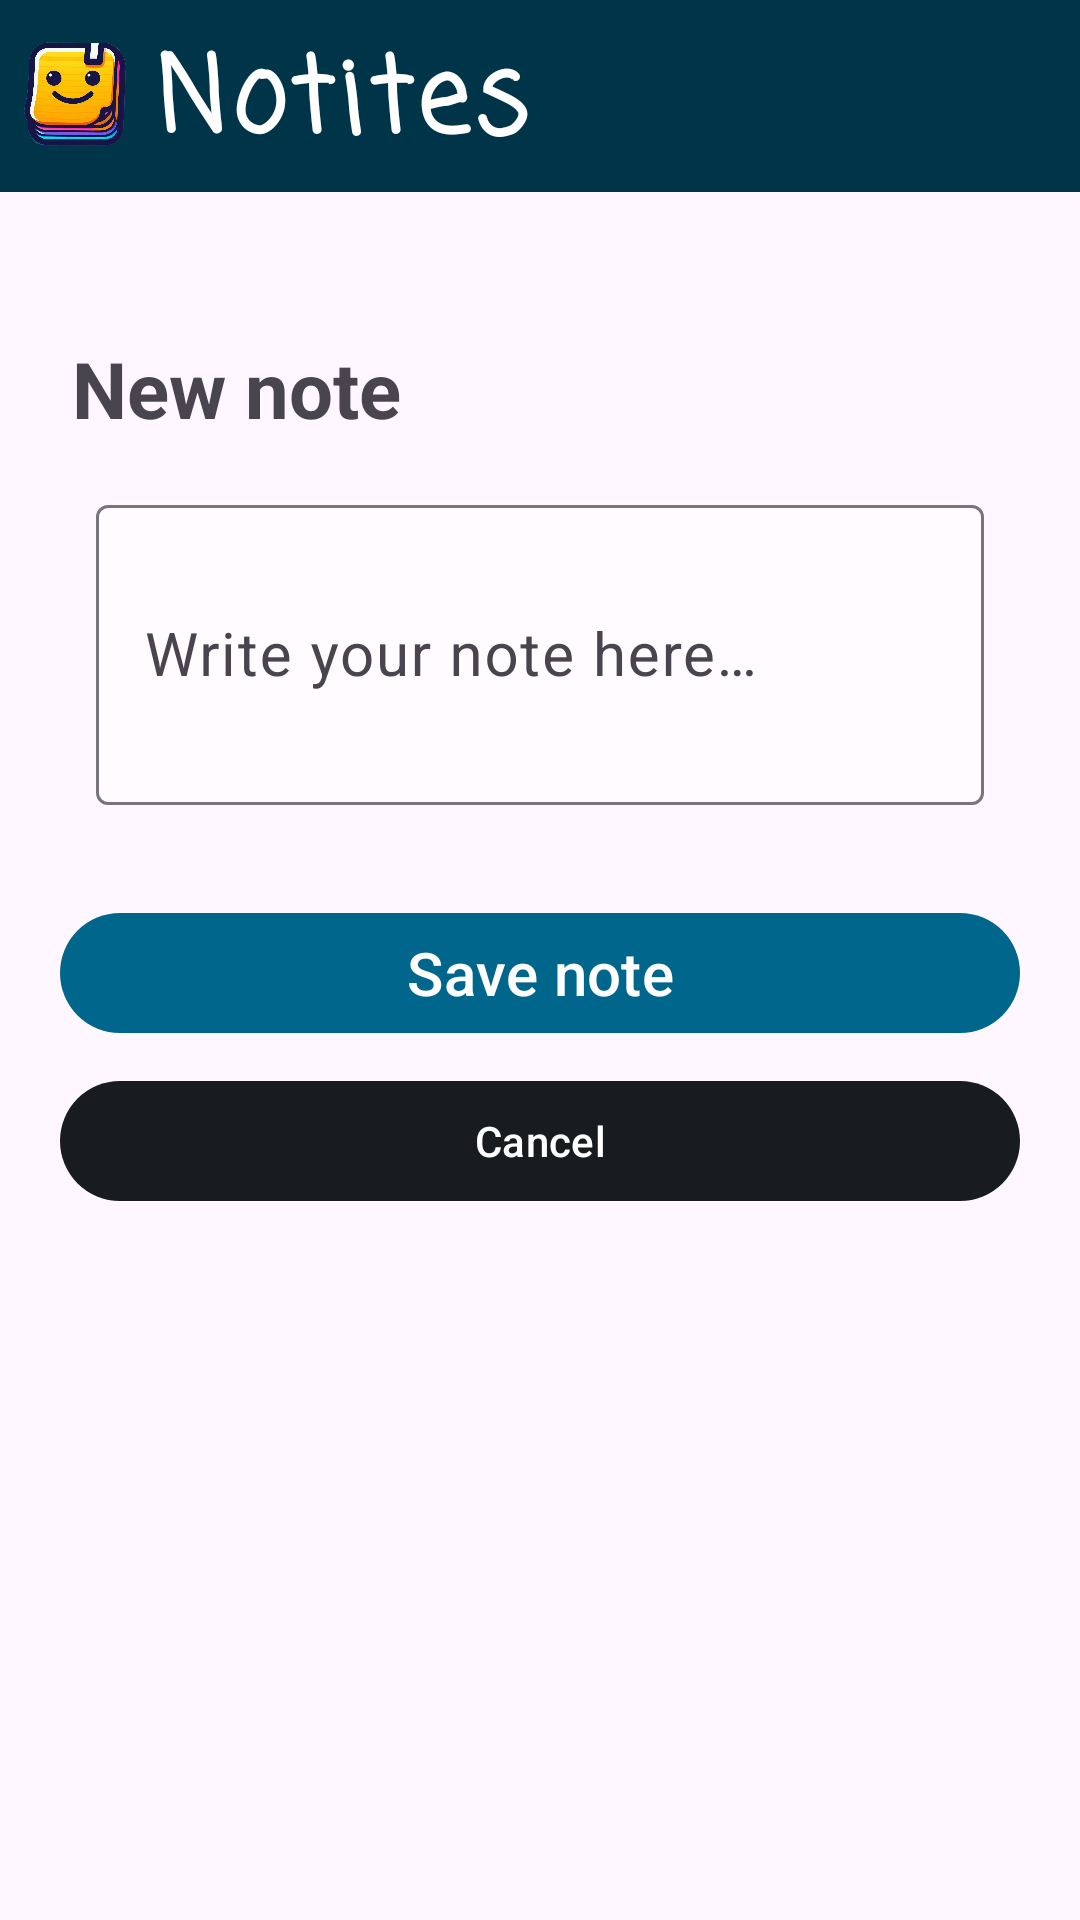

Produce the Android XML layout that renders to this screen, including the resource entries it uses.
<!-- AndroidManifest.xml: application theme Theme.Material3.DayNight.NoActionBar -->
<!-- res/layout/activity_add_note.xml -->
<?xml version="1.0" encoding="utf-8"?>
<androidx.constraintlayout.widget.ConstraintLayout xmlns:android="http://schemas.android.com/apk/res/android"
    xmlns:app="http://schemas.android.com/apk/res-auto"
    xmlns:tools="http://schemas.android.com/tools"
    android:id="@+id/main"
    android:layout_width="match_parent"
    android:layout_height="match_parent"
    tools:context=".AddNoteActivity">

    <ImageView
        android:id="@+id/imageView3"
        android:layout_width="match_parent"
        android:layout_height="match_parent"
        android:contentDescription="@string/background"
        android:scaleType="centerCrop"
        android:src="@drawable/bg" />

    <com.google.android.material.appbar.MaterialToolbar
        android:id="@+id/materialToolbar"
        android:layout_width="0dp"
        android:layout_height="64dp"
        android:background="@color/material_dynamic_primary20"
        android:minHeight="?attr/actionBarSize"
        android:theme="?attr/actionBarTheme"
        app:layout_constraintEnd_toEndOf="parent"
        app:layout_constraintHorizontal_bias="0.0"
        app:layout_constraintStart_toStartOf="parent"
        app:layout_constraintTop_toTopOf="parent" />

    <ImageView
        android:id="@+id/icon_toolbar"
        android:layout_width="35dp"
        android:layout_height="0dp"
        android:layout_marginStart="8dp"
        android:layout_marginTop="8dp"
        android:layout_marginBottom="8dp"
        android:contentDescription="@string/app_icon"
        app:layout_constraintBottom_toBottomOf="@+id/materialToolbar"
        app:layout_constraintStart_toStartOf="parent"
        app:layout_constraintTop_toTopOf="parent"
        app:srcCompat="@drawable/notites_logo" />

    <TextView
        android:id="@+id/txtApp_main"
        android:layout_width="wrap_content"
        android:layout_height="0dp"
        android:layout_marginStart="8dp"
        android:layout_marginTop="8dp"
        android:layout_marginBottom="8dp"
        android:fontFamily="casual"
        android:letterSpacing=".05"
        android:text="@string/app_name"
        android:textColor="#FFFFFF"
        android:textSize="35sp"
        android:textStyle="bold"
        app:layout_constraintBottom_toBottomOf="@+id/materialToolbar"
        app:layout_constraintStart_toEndOf="@+id/icon_toolbar"
        app:layout_constraintTop_toTopOf="parent" />

    <com.google.android.material.button.MaterialButton
        android:id="@+id/btnSave_addNote"
        android:layout_width="wrap_content"
        android:layout_height="wrap_content"
        android:layout_marginStart="24dp"
        android:layout_marginTop="32dp"
        android:layout_marginEnd="24dp"
        android:width="320dp"
        android:contentDescription="@string/btn_saveNote_txt"
        android:pointerIcon="none"
        android:text="@string/btn_saveNote_txt"
        android:textAlignment="center"
        android:textSize="20sp"
        app:backgroundTint="@color/material_dynamic_primary40"
        app:layout_constraintEnd_toEndOf="parent"
        app:layout_constraintStart_toStartOf="parent"
        app:layout_constraintTop_toBottomOf="@+id/textInputLayout_newNote">

    </com.google.android.material.button.MaterialButton>

    <com.google.android.material.button.MaterialButton
        android:id="@+id/btnCancel_addNote"
        android:layout_width="wrap_content"
        android:layout_height="wrap_content"
        android:layout_marginStart="24dp"
        android:layout_marginTop="8dp"
        android:layout_marginEnd="24dp"
        android:width="320dp"
        android:contentDescription="@string/btn_cancel_txt"
        android:pointerIcon="none"
        android:text="@string/btn_cancel_txt"
        android:textAlignment="center"
        app:backgroundTint="@color/material_dynamic_neutral10"
        app:layout_constraintEnd_toEndOf="parent"
        app:layout_constraintHorizontal_bias="0.5"
        app:layout_constraintStart_toStartOf="parent"
        app:layout_constraintTop_toBottomOf="@+id/btnSave_addNote">

    </com.google.android.material.button.MaterialButton>

    <TextView
        android:id="@+id/textView_h1_AddNote"
        android:layout_width="0dp"
        android:layout_height="wrap_content"
        android:layout_marginStart="8dp"
        android:layout_marginTop="32dp"
        android:layout_marginEnd="8dp"
        android:padding="16dp"
        android:text="@string/h1_AddNotes"
        android:textAlignment="textStart"
        android:textSize="26sp"
        android:textStyle="bold"
        app:layout_constraintEnd_toEndOf="parent"
        app:layout_constraintStart_toStartOf="parent"
        app:layout_constraintTop_toBottomOf="@+id/materialToolbar" />

    <com.google.android.material.textfield.TextInputLayout
        android:id="@+id/textInputLayout_newNote"
        android:layout_width="0dp"
        android:layout_height="wrap_content"
        android:layout_marginStart="32dp"
        android:layout_marginEnd="32dp"
        android:minHeight="100dp"
        app:boxBackgroundColor="#E3F2FD"
        app:layout_constraintEnd_toEndOf="parent"
        app:layout_constraintStart_toStartOf="parent"
        app:layout_constraintTop_toBottomOf="@+id/textView_h1_AddNote"
        tools:layout_width="320dp">

        <com.google.android.material.textfield.TextInputEditText
            android:id="@+id/TextInputEditText_newNote"
            android:layout_width="match_parent"
            android:layout_height="wrap_content"
            android:width="320dp"
            android:backgroundTint="#7AFFFFFF"
            android:hint="@string/txtInput_AddNote"
            android:minHeight="100dp"
            android:textColor="#000000"
            android:textSize="20sp" />
    </com.google.android.material.textfield.TextInputLayout>



</androidx.constraintlayout.widget.ConstraintLayout>
<!-- resources referenced by this layout -->
<resources>
  <!-- drawable notites_logo: png bitmap (drawable, 273180 bytes) -->
  <string name="app_icon">Notites icon</string>
  <string name="app_name">Notites</string>
  <string name="background">Background</string>
  <string name="btn_cancel_txt">Cancel</string>
  <string name="btn_saveNote_txt">Save note</string>
  <string name="h1_AddNotes">New note</string>
  <string name="txtInput_AddNote">Write your note here…</string>
</resources>
